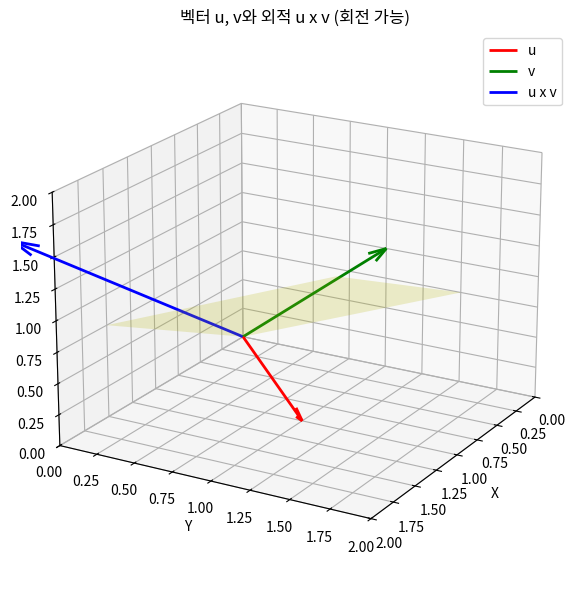

This chart was generated by the following Python code:
import numpy as np
import matplotlib.pyplot as plt
from mpl_toolkits.mplot3d import Axes3D

# 두 벡터 정의
u = np.array([1, 1, 0])
v = np.array([0, 1, 1])

# 외적 계산
w = np.cross(u, v)

# 원점
origin = np.array([0, 0, 0])

# 인터랙티브 3D 시각화
fig = plt.figure(figsize=(8,6))
ax = fig.add_subplot(111, projection='3d')

# 벡터 그리기
ax.quiver(*origin, *u, color='r', label='u', linewidth=2, arrow_length_ratio=0.1)
ax.quiver(*origin, *v, color='g', label='v', linewidth=2, arrow_length_ratio=0.1)
ax.quiver(*origin, *w, color='b', label='u x v', linewidth=2, arrow_length_ratio=0.1)

# 평면 시각화 (u와 v가 만드는 평면)
plane_x, plane_y = np.meshgrid(np.linspace(0,1.5,2), np.linspace(0,1.5,2))
# u, v 평면 근사
plane_z = 0.5*plane_x + 0.5*plane_y  # 단순화된 평면 예시
ax.plot_surface(plane_x, plane_y, plane_z, color='y', alpha=0.2)

# 축 설정
ax.set_xlim([0,2])
ax.set_ylim([0,2])
ax.set_zlim([0,2])
ax.set_xlabel('X')
ax.set_ylabel('Y')
ax.set_zlabel('Z')
ax.set_title('벡터 u, v와 외적 u x v (회전 가능)')
ax.legend()
ax.view_init(elev=20., azim=30)  # 초기 시점
plt.tight_layout()
plt.show()
